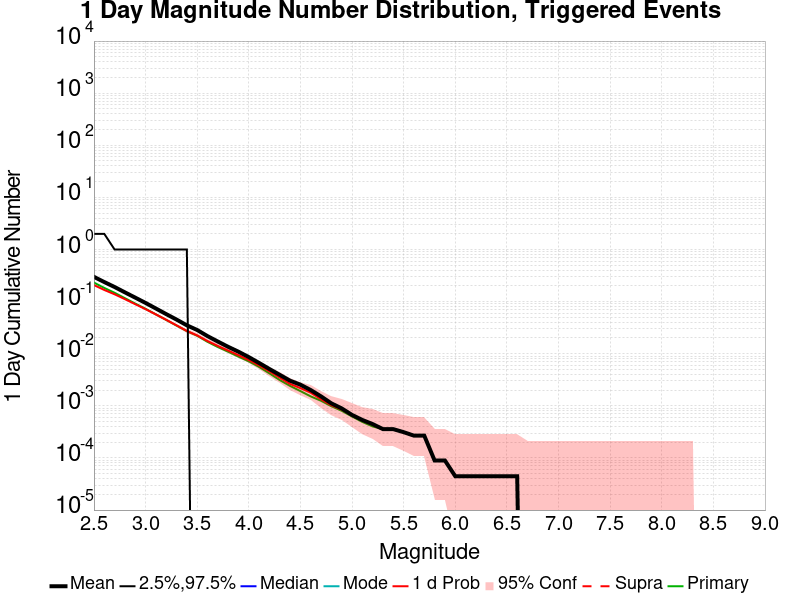

Data behind this chart, as committed beside it:
Mag, Mean, 2.5 %ile, 97.5 %ile, Median, Mode, 1 d Probability, 1 d Supra-Seis Prob, Primary Aftershocks Mean
2.5, 0.2986, 0.0, 2.0, 0.0, 0.0, 0.2076, 0.0, 0.232
2.6, 0.2376, 0.0, 2.0, 0.0, 0.0, 0.1678, 0.0, 0.1833
2.7, 0.1907, 0.0, 1.0, 0.0, 0.0, 0.1382, 0.0, 0.1478
2.8, 0.1506, 0.0, 1.0, 0.0, 0.0, 0.1116, 0.0, 0.1165
2.9, 0.1193, 0.0, 1.0, 0.0, 0.0, 0.08933, 0.0, 0.09183
3.0, 0.09433, 0.0, 1.0, 0.0, 0.0, 0.07161, 0.0, 0.07286
3.1, 0.07379, 0.0, 1.0, 0.0, 0.0, 0.05683, 0.0, 0.05688
3.2, 0.05759, 0.0, 1.0, 0.0, 0.0, 0.04473, 0.0, 0.04455
3.3, 0.04527, 0.0, 1.0, 0.0, 0.0, 0.03504, 0.0, 0.03469
3.4, 0.03509, 0.0, 1.0, 0.0, 0.0, 0.02737, 0.0, 0.02719
3.5, 0.02853, 0.0, 0.0, 0.0, 0.0, 0.02246, 0.0, 0.02214
3.6, 0.02179, 0.0, 0.0, 0.0, 0.0, 0.01754, 0.0, 0.01692
3.7, 0.01714, 0.0, 0.0, 0.0, 0.0, 0.01411, 0.0, 0.01344
3.8, 0.01357, 0.0, 0.0, 0.0, 0.0, 0.01152, 0.0, 0.01094
3.9, 0.01094, 0.0, 0.0, 0.0, 0.0, 0.009375, 0.0, 0.008795
4.0, 0.008616, 0.0, 0.0, 0.0, 0.0, 0.007589, 0.0, 0.007143
4.1, 0.006652, 0.0, 0.0, 0.0, 0.0, 0.005982, 0.0, 0.00558
4.2, 0.005089, 0.0, 0.0, 0.0, 0.0, 0.004598, 0.0, 0.004196
4.3, 0.003929, 0.0, 0.0, 0.0, 0.0, 0.003482, 0.0, 0.003125
4.4, 0.003036, 0.0, 0.0, 0.0, 0.0, 0.002634, 0.0, 0.002411
4.5, 0.002545, 0.0, 0.0, 0.0, 0.0, 0.002188, 0.0, 0.00192
4.6, 0.002009, 0.0, 0.0, 0.0, 0.0, 0.001786, 0.0, 0.001518
4.7, 0.001518, 0.0, 0.0, 0.0, 0.0, 0.001339, 0.0, 0.00125
4.8, 0.001116, 0.0, 0.0, 0.0, 0.0, 0.001027, 0.0, 9.821429E-4
4.9, 8.9285715E-4, 0.0, 0.0, 0.0, 0.0, 8.4821426E-4, 0.0, 8.035714E-4
5.0, 6.696429E-4, 0.0, 0.0, 0.0, 0.0, 6.696429E-4, 0.0, 6.25E-4
5.1, 5.3571427E-4, 0.0, 0.0, 0.0, 0.0, 5.3571427E-4, 0.0, 4.9107143E-4
5.2, 4.4642857E-4, 0.0, 0.0, 0.0, 0.0, 4.4642857E-4, 0.0, 4.017857E-4
5.3, 3.5714285E-4, 0.0, 0.0, 0.0, 0.0, 3.5714285E-4, 0.0, 3.5714285E-4
5.4, 3.5714285E-4, 0.0, 0.0, 0.0, 0.0, 3.5714285E-4, 0.0, 3.5714285E-4
5.5, 3.125E-4, 0.0, 0.0, 0.0, 0.0, 3.125E-4, 0.0, 3.125E-4
5.6, 2.6785713E-4, 0.0, 0.0, 0.0, 0.0, 2.6785713E-4, 0.0, 2.6785713E-4
5.7, 2.6785713E-4, 0.0, 0.0, 0.0, 0.0, 2.6785713E-4, 0.0, 2.6785713E-4
5.8, 8.928571E-5, 0.0, 0.0, 0.0, 0.0, 8.928571E-5, 0.0, 8.928571E-5
5.9, 8.928571E-5, 0.0, 0.0, 0.0, 0.0, 8.928571E-5, 0.0, 8.928571E-5
6.0, 4.4642857E-5, 0.0, 0.0, 0.0, 0.0, 4.4642857E-5, 0.0, 4.4642857E-5
6.1, 4.4642857E-5, 0.0, 0.0, 0.0, 0.0, 4.4642857E-5, 0.0, 4.4642857E-5
6.2, 4.4642857E-5, 0.0, 0.0, 0.0, 0.0, 4.4642857E-5, 0.0, 4.4642857E-5
6.3, 4.4642857E-5, 0.0, 0.0, 0.0, 0.0, 4.4642857E-5, 0.0, 4.4642857E-5
6.4, 4.4642857E-5, 0.0, 0.0, 0.0, 0.0, 4.4642857E-5, 0.0, 4.4642857E-5
6.5, 4.4642857E-5, 0.0, 0.0, 0.0, 0.0, 4.4642857E-5, 0.0, 4.4642857E-5
6.6, 4.4642857E-5, 0.0, 0.0, 0.0, 0.0, 4.4642857E-5, 0.0, 4.4642857E-5
6.7, 0.0, 0.0, 0.0, 0.0, 0.0, 0.0, 0.0, 0.0
6.8, 0.0, 0.0, 0.0, 0.0, 0.0, 0.0, 0.0, 0.0
6.9, 0.0, 0.0, 0.0, 0.0, 0.0, 0.0, 0.0, 0.0
7.0, 0.0, 0.0, 0.0, 0.0, 0.0, 0.0, 0.0, 0.0
7.1, 0.0, 0.0, 0.0, 0.0, 0.0, 0.0, 0.0, 0.0
7.2, 0.0, 0.0, 0.0, 0.0, 0.0, 0.0, 0.0, 0.0
7.3, 0.0, 0.0, 0.0, 0.0, 0.0, 0.0, 0.0, 0.0
7.4, 0.0, 0.0, 0.0, 0.0, 0.0, 0.0, 0.0, 0.0
7.5, 0.0, 0.0, 0.0, 0.0, 0.0, 0.0, 0.0, 0.0
7.6, 0.0, 0.0, 0.0, 0.0, 0.0, 0.0, 0.0, 0.0
7.7, 0.0, 0.0, 0.0, 0.0, 0.0, 0.0, 0.0, 0.0
7.8, 0.0, 0.0, 0.0, 0.0, 0.0, 0.0, 0.0, 0.0
7.9, 0.0, 0.0, 0.0, 0.0, 0.0, 0.0, 0.0, 0.0
8.0, 0.0, 0.0, 0.0, 0.0, 0.0, 0.0, 0.0, 0.0
8.1, 0.0, 0.0, 0.0, 0.0, 0.0, 0.0, 0.0, 0.0
8.2, 0.0, 0.0, 0.0, 0.0, 0.0, 0.0, 0.0, 0.0
8.3, 0.0, 0.0, 0.0, 0.0, 0.0, 0.0, 0.0, 0.0
8.4, 0.0, 0.0, 0.0, 0.0, 0.0, 0.0, 0.0, 0.0
... 6 more rows
